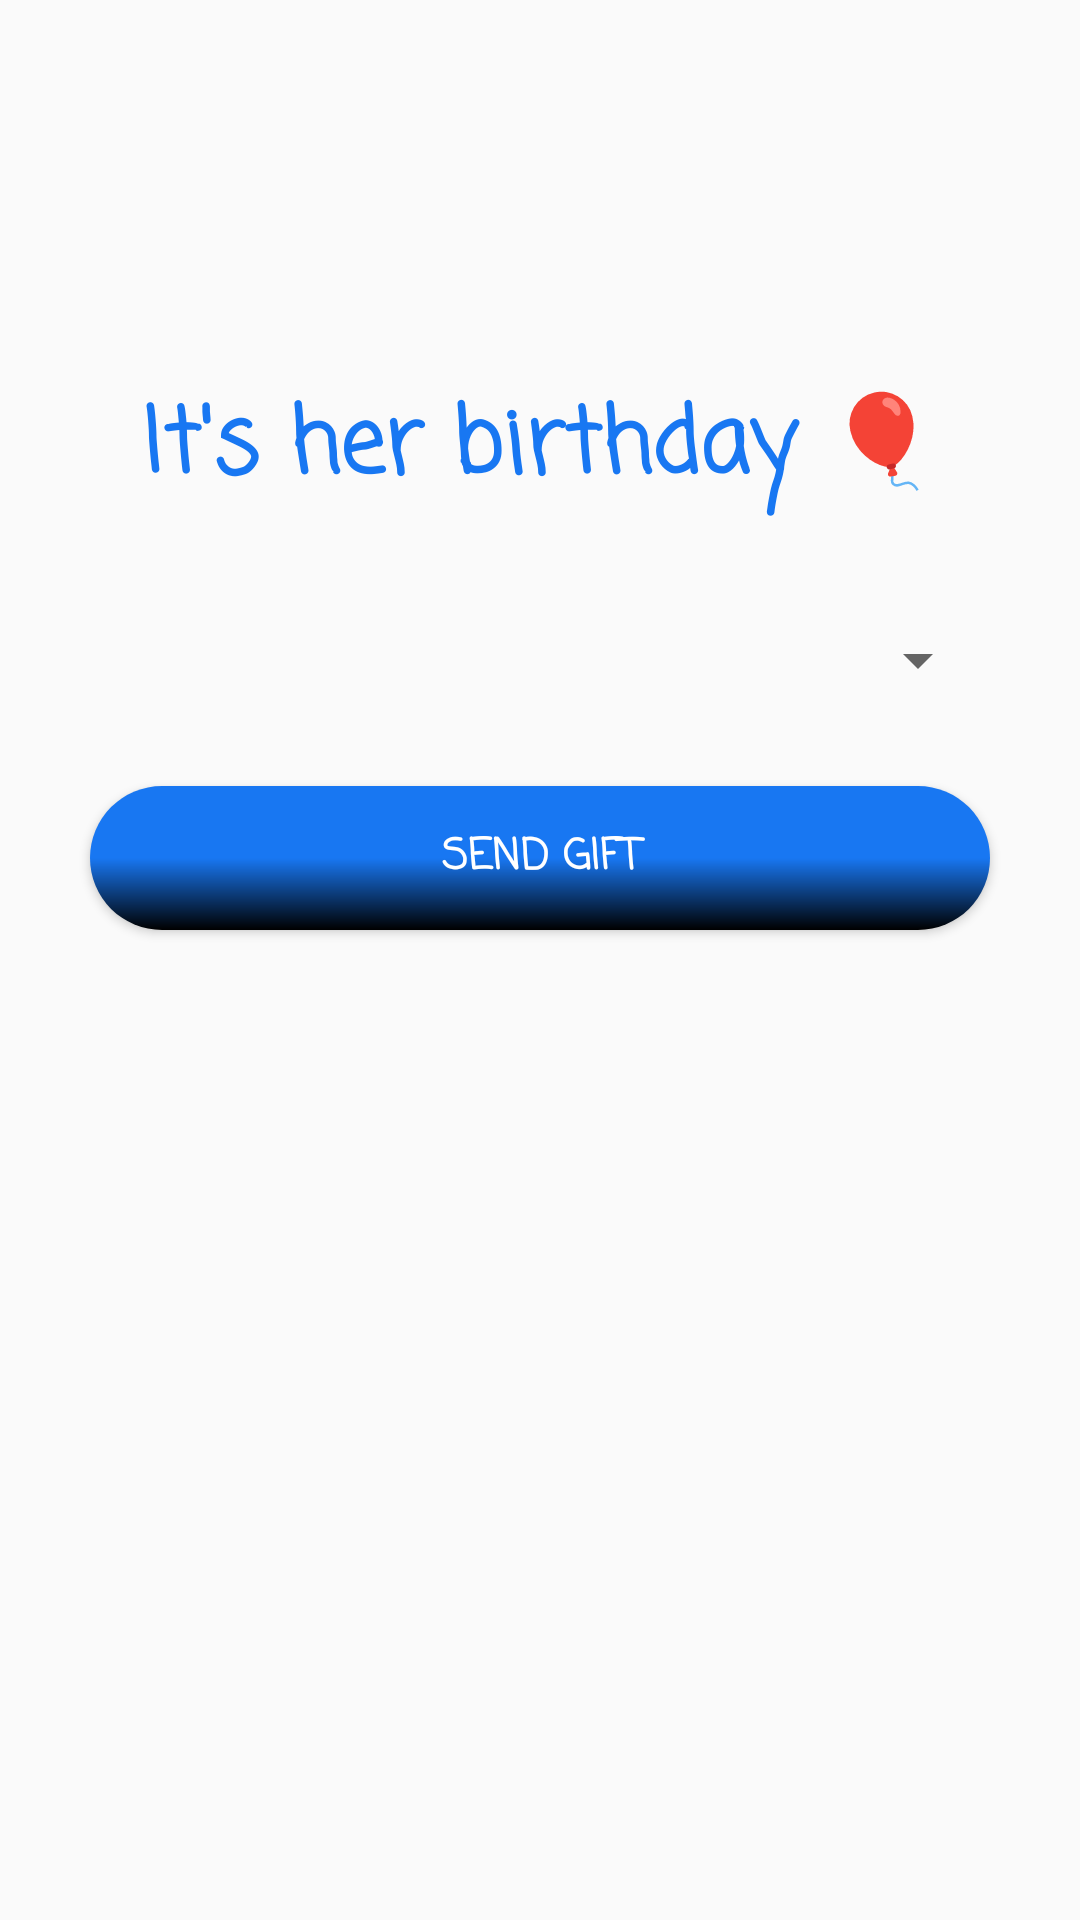

Here is an Android app screen rendered from its layout file. Give the layout XML and the strings, colors and styles it references.
<!-- AndroidManifest.xml: application theme Theme.AppCompat.DayNight.DarkActionBar -->
<!-- res/layout/activity_husband.xml -->
<?xml version="1.0" encoding="utf-8"?>
<RelativeLayout xmlns:android="http://schemas.android.com/apk/res/android"
    xmlns:tools="http://schemas.android.com/tools"
    android:id="@+id/main"
    android:layout_width="match_parent"
    android:layout_height="match_parent"
    tools:context=".intents.HusbandActivity">

    <TextView
        android:id="@+id/birthdayTitle"
        android:layout_width="wrap_content"
        android:layout_height="wrap_content"
        android:layout_marginBottom="60dp"
        android:layout_above="@id/giftSendBtn"
        android:layout_centerHorizontal="true"
        android:fontFamily="casual"
        android:text="It's her birthday 🎈"
        android:textColor="@color/primary_smile"
        android:textSize="30sp"
        android:textStyle="bold"/>

    <Spinner
        android:id="@+id/giftsSpinner"
        android:layout_width="match_parent"
        android:layout_height="wrap_content"
        android:layout_above="@id/giftSendBtn"
        android:layout_centerHorizontal="true"
        android:layout_marginHorizontal="30dp" />

    <Button
        android:id="@+id/giftSendBtn"
        android:layout_width="match_parent"
        android:layout_height="wrap_content"
        android:layout_above="@id/husbandImage"
        android:layout_centerHorizontal="true"
        android:layout_margin="30dp"
        android:background="@drawable/button_background"
        android:fontFamily="casual"
        android:text="Send gift"
        android:textColor="@android:color/white"
        android:textStyle="bold" />

    <ImageView
        android:id="@+id/husbandImage"
        android:layout_width="wrap_content"
        android:layout_height="300sp"
        android:layout_alignParentBottom="true"
        android:src="@drawable/thinking" />

</RelativeLayout>
<!-- resources referenced by this layout -->
<resources>
  <color name="primary_smile">#1877F2</color>
  <!-- drawable button_background (drawable) -->
  <?xml version="1.0" encoding="utf-8"?>
  <layer-list xmlns:android="http://schemas.android.com/apk/res/android">
      <item>
          <shape android:shape="rectangle">
              <gradient
                  android:angle="90"
                  android:startColor="@color/tertiary_smile"
                  android:centerColor="@color/primary_smile"
                  android:endColor="@color/primary_smile"/>
              <corners android:radius="25dp"/>
          </shape>
      </item>
      <item android:right="4dp" android:left="4dp" android:top="4dp" android:bottom="4dp">
          <shape android:shape="rectangle">
              <corners android:radius="25dp"/>
          </shape>
      </item>
  </layer-list>
  <color name="tertiary_smile">#FF000000</color>
</resources>
